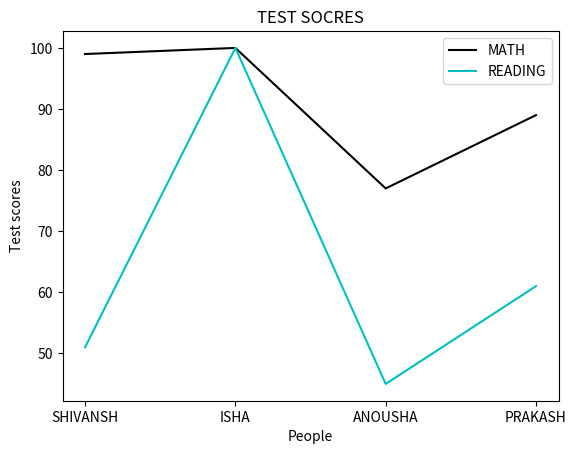

This chart was generated by the following Python code:
import matplotlib.pyplot as plt

names = ["SHIVANSH", "ISHA", "ANOUSHA", "PRAKASH"]
math_scores = [99, 100, 77, 89]
reading_scores=[51,100, 45, 61]

plt.plot(names, math_scores, label="MATH", color = "k")
plt.plot(names, reading_scores, label="READING", color="c")

plt.ylabel("Test scores")
plt.xlabel("People")
plt.title("TEST SOCRES")
plt.legend()

plt.show()